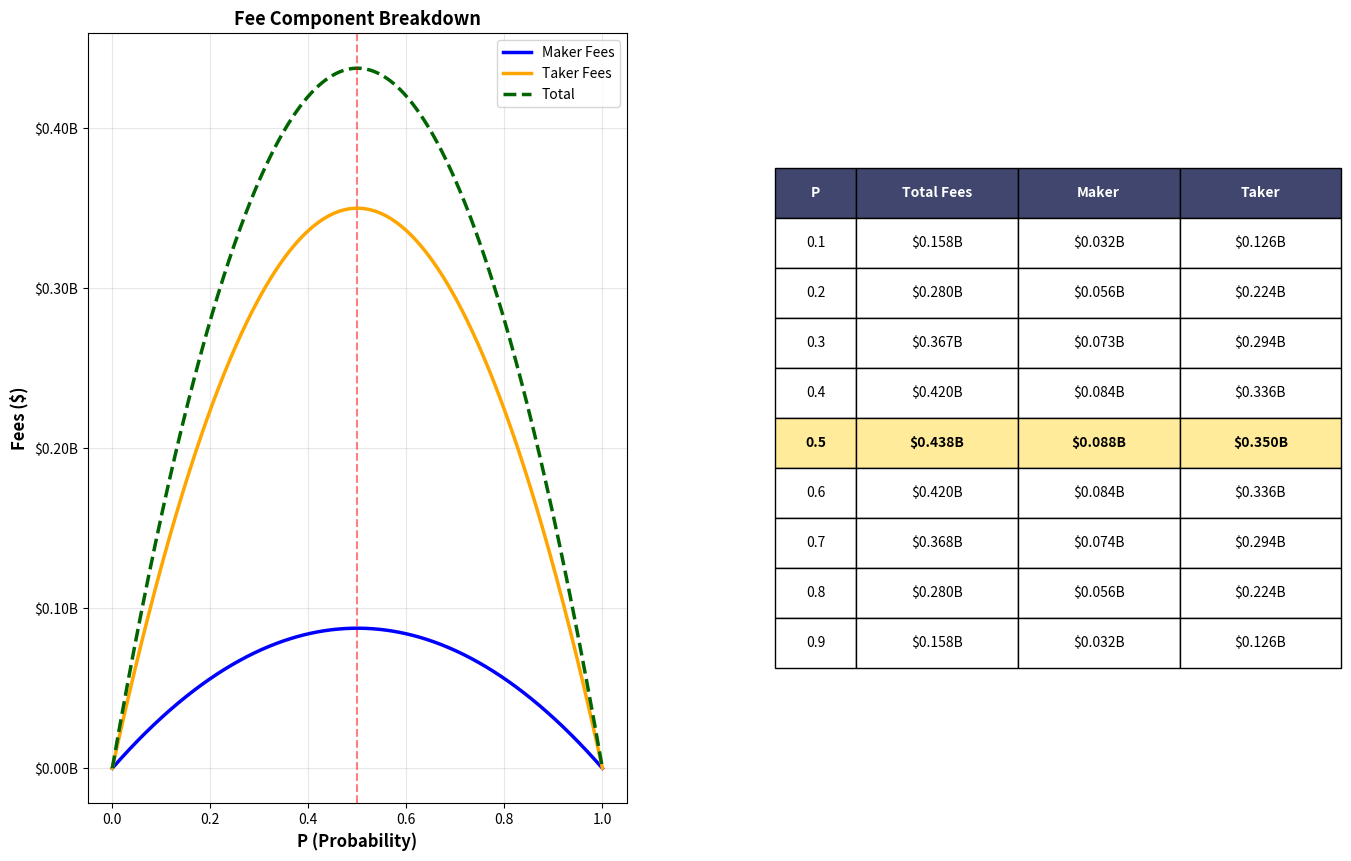

Write Python code to recreate this figure. (Note: this script raises an exception after producing the figure.)
import numpy as np
import matplotlib.pyplot as plt
import os

def calculate_total_fees(volume, p):
    """
    Calculate total fees (maker + taker) for a given volume and probability.

    Formula: fee = (0.0175 * (volume * .5) * p(1-p)) + (0.07 * (volume * .5) * p(1-p))

    Where:
    - 0.0175 = maker fee rate (1.75%)
    - 0.07 = taker fee rate (7%)
    """
    return (0.0175 * (volume * 0.5) * p * (1 - p)) + (0.07 * (volume * 0.5) * p * (1 - p))

# Fixed total volume: $40 billion in contracts
TOTAL_VOLUME = 40_000_000_000

# Generate probability distribution
P_values = np.linspace(0, 1, 1000)
fees = [calculate_total_fees(TOTAL_VOLUME, p) for p in P_values]

# Create main visualization
fig = plt.figure(figsize=(16, 10))
gs = fig.add_gridspec(1, 2, hspace=0.3, wspace=0.3)

# Fee breakdown by component
ax_breakdown = fig.add_subplot(gs[0, 0])
maker_fees = [0.0175 * (TOTAL_VOLUME * 0.5) * p * (1-p) for p in P_values]
taker_fees = [0.07 * (TOTAL_VOLUME * 0.5) * p * (1-p) for p in P_values]

ax_breakdown.plot(P_values, maker_fees, linewidth=2.5, color='blue', label='Maker Fees')
ax_breakdown.plot(P_values, taker_fees, linewidth=2.5, color='orange', label='Taker Fees')
ax_breakdown.plot(P_values, fees, linewidth=2.5, color='darkgreen', linestyle='--', label='Total')
ax_breakdown.axvline(x=0.5, color='red', linestyle='--', linewidth=1.5, alpha=0.5)

ax_breakdown.set_xlabel('P (Probability)', fontsize=12, fontweight='bold')
ax_breakdown.set_ylabel('Fees ($)', fontsize=12, fontweight='bold')
ax_breakdown.set_title('Fee Component Breakdown', fontsize=13, fontweight='bold')
ax_breakdown.legend(fontsize=10)
ax_breakdown.grid(True, alpha=0.3)
ax_breakdown.yaxis.set_major_formatter(plt.FuncFormatter(lambda x, p: f'${x/1e9:.2f}B'))

# Key statistics table
ax_stats = fig.add_subplot(gs[0, 1])
ax_stats.axis('off')

# Calculate key statistics
p_values_of_interest = [0.1, 0.2, 0.3, 0.4, 0.5, 0.6, 0.7, 0.8, 0.9]
stats_data = []

for p in p_values_of_interest:
    total = calculate_total_fees(TOTAL_VOLUME, p)
    maker = 0.0175 * (TOTAL_VOLUME * 0.5) * p * (1-p)
    taker = 0.07 * (TOTAL_VOLUME * 0.5) * p * (1-p)
    stats_data.append([f'{p:.1f}', f'${total/1e9:.3f}B', f'${maker/1e9:.3f}B', f'${taker/1e9:.3f}B'])

# Create table
table = ax_stats.table(cellText=stats_data,
                      colLabels=['P', 'Total Fees', 'Maker', 'Taker'],
                      cellLoc='center',
                      loc='center',
                      colWidths=[0.15, 0.3, 0.3, 0.3])

table.auto_set_font_size(False)
table.set_fontsize(10)
table.scale(1, 3)

# Style the header
for i in range(4):
    cell = table[(0, i)]
    cell.set_facecolor('#40466e')
    cell.set_text_props(weight='bold', color='white')

# Highlight max row (P=0.5)
for i in range(4):
    cell = table[(5, i)]  # Row 5 is P=0.5
    cell.set_facecolor('#ffeb99')
    cell.set_text_props(weight='bold')

# ax_stats.set_title('Revenue by Probability Value', fontsize=13, fontweight='bold', pad=20)
# 
# plt.suptitle(f'Kalshi Total Revenue Analysis\nAssumed Volume: ${TOTAL_VOLUME/1e9:.1f}B',
#             fontsize=18, fontweight='bold', y=0.98)

plt.tight_layout()

# Save the figure in the same directory as this script
script_dir = os.path.dirname(os.path.abspath(__file__))
output_path = os.path.join(script_dir, 'total_revenue_distribution.png')
plt.savefig(output_path, dpi=300, bbox_inches='tight')
print(f"\n✓ Plot saved to: {output_path}")

plt.show()


